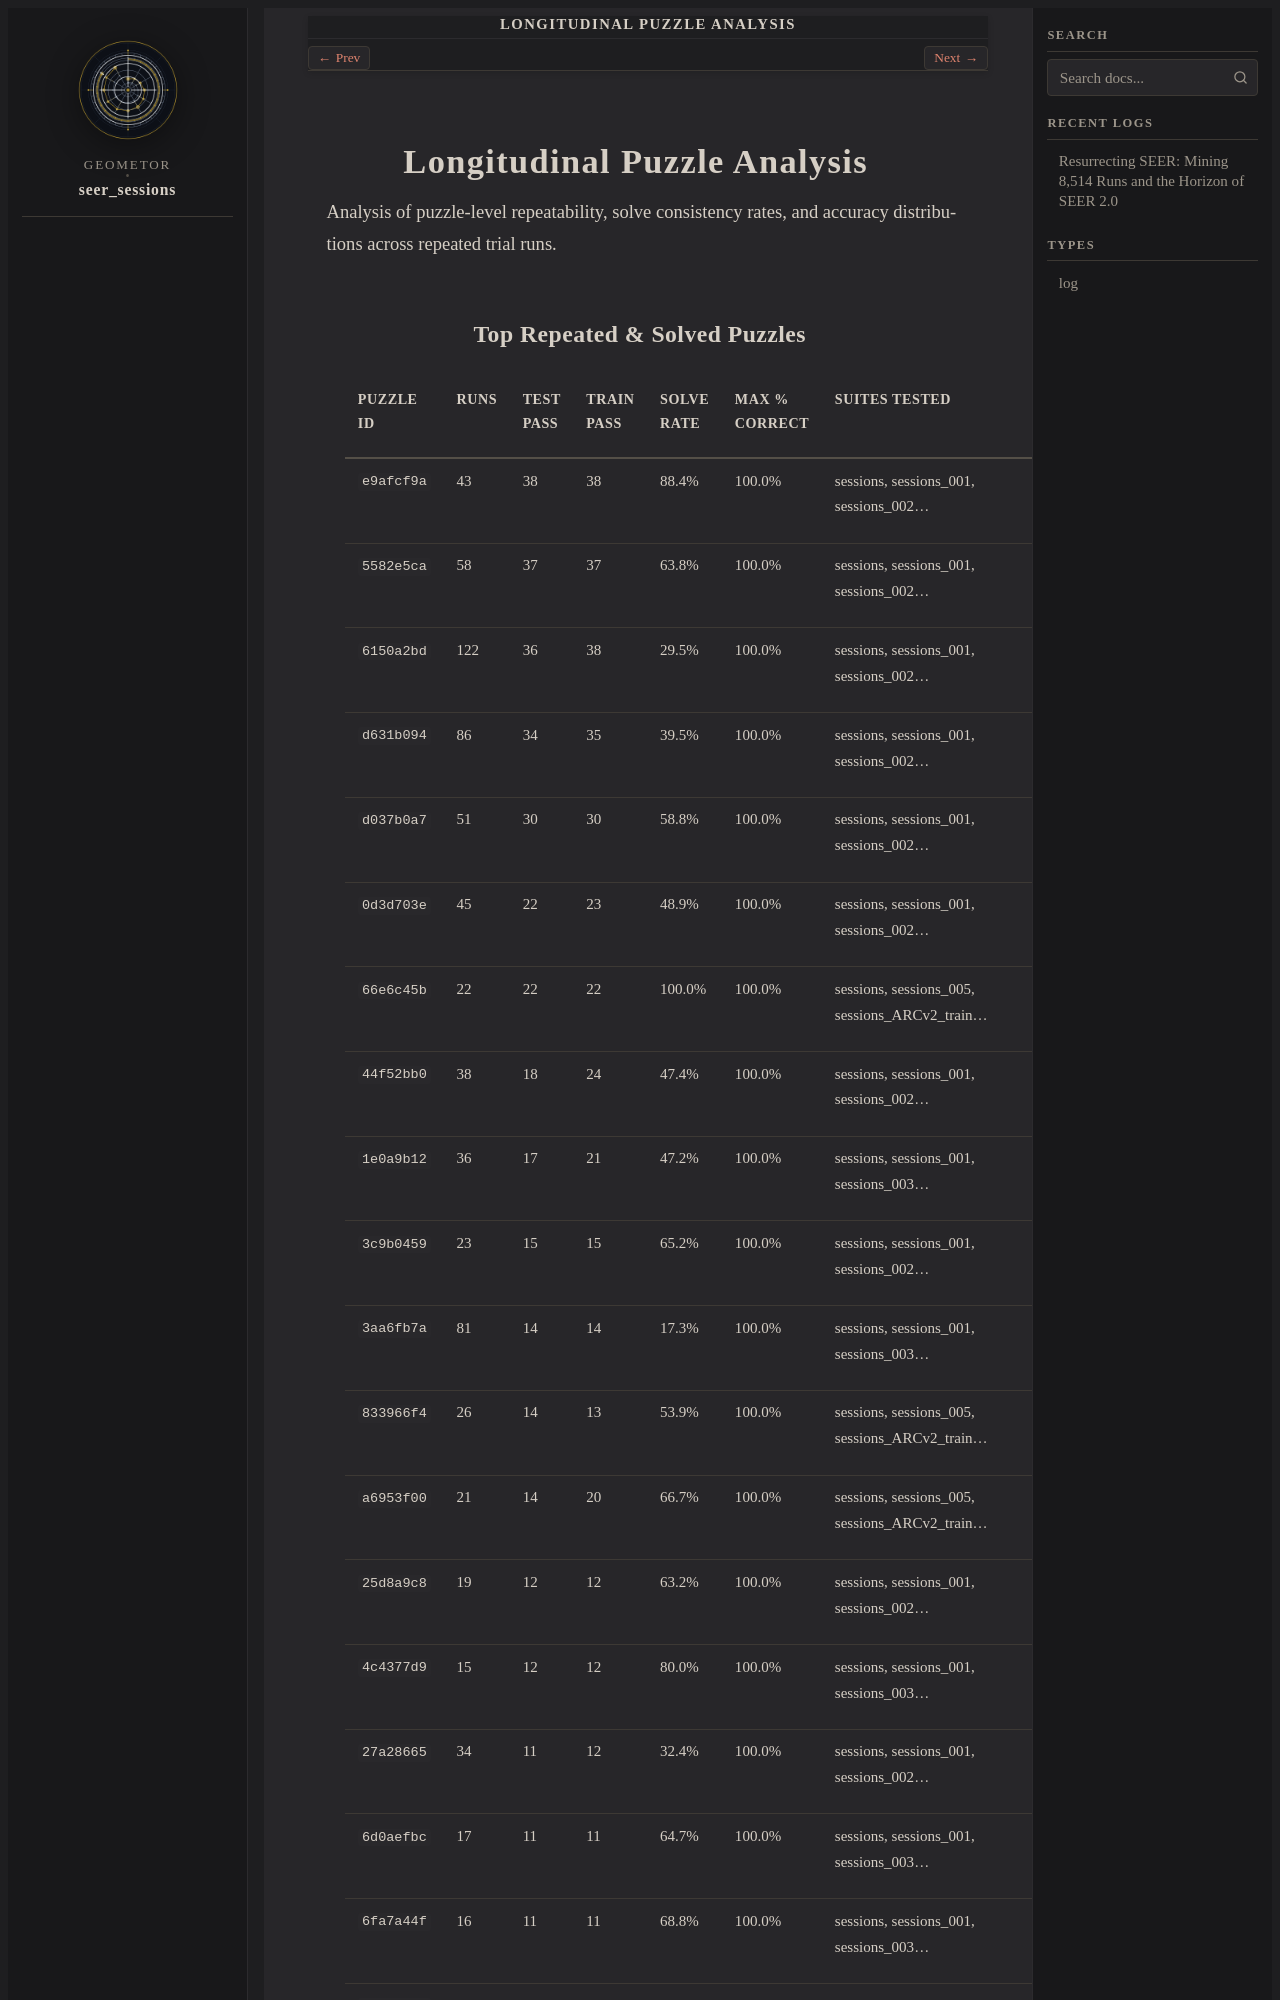

repository: geometor/seer_sessions · page: puzzles.html · generator: sphinx

Longitudinal Puzzle Analysis
============================

Analysis of puzzle-level repeatability, solve consistency rates, and accuracy distributions
across repeated trial runs.

Top Repeated & Solved Puzzles
-----------------------------

.. list-table::
   :widths: 15 10 12 12 12 12 27
   :header-rows: 1
